The GitHub repository itskevinshi/comp-vision-project contains a labelled image folder "fog" with 38 categories: apple apple scab, apple black rot, apple cedar apple rust, apple healthy, blueberry healthy, cherry including sour powdery mildew, cherry including sour healthy, corn (maize) cercospora leaf spot gray leaf spot, corn common rust, corn northern leaf blight, corn healthy, grape black rot, grape esca black measles, grape leaf blight (isariopsis leaf spot), grape healthy, orange Huanglongbing citrus greening, peach bacterial spot, peach healthy, bell pepper bacterial spot, bell pepper healthy, potato early blight, potato late blight, potato healthy, raspberry healthy, soybean healthy, squash powdery mildew, strawberry leaf scorch, strawberry healthy, tomato bacterial spot, tomato early blight, tomato late blight, tomato leaf mold, tomato septoria leaf spot, tomato spider mites two spotted spider mite, tomato target spot, tomato yellow leaf curl virus, tomato mosaic virus, tomato healthy. Examples follow, each with its label.

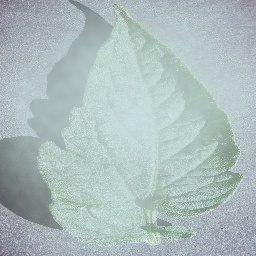
Label: tomato healthy

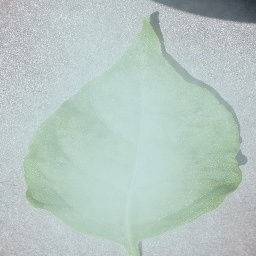
Label: bell pepper healthy

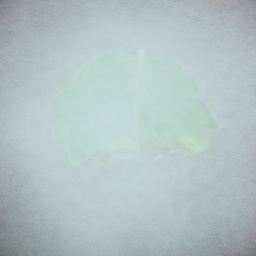
Label: tomato late blight

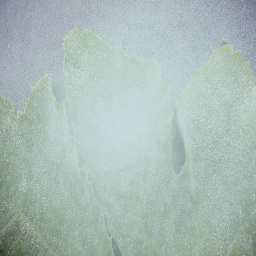
Label: squash powdery mildew

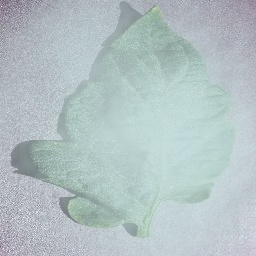
Label: tomato target spot

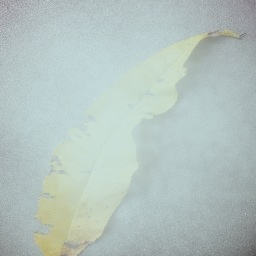
Label: peach bacterial spot
